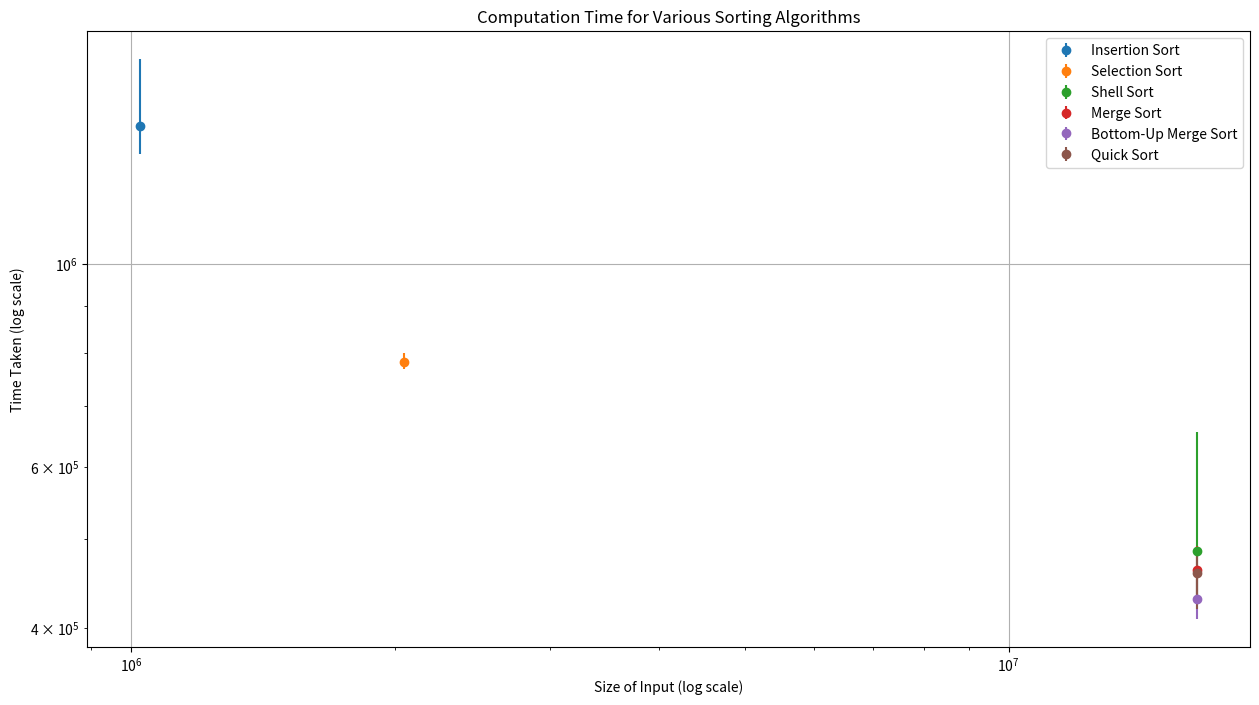

Source code (Python):
import matplotlib.pyplot as plt
import numpy as np

# Data for Insertion Sort
insertion_sort_n = np.array([1024000, 1024000, 1024000, 1024000, 1024000])
insertion_sort_time = np.array([1325008, 1384049, 1677450, 1378898, 1320596])
insertion_sort_time_sorted = np.sort(insertion_sort_time)
insertion_sort_time_mean = np.mean(insertion_sort_time_sorted)
insertion_sort_time_min = np.min(insertion_sort_time_sorted)
insertion_sort_time_max = np.max(insertion_sort_time_sorted)

# Data for Selection Sort
selection_sort_n = np.array([2048000, 2048000, 2048000, 2048000, 2048000])
selection_sort_time = np.array([790018, 777015, 769858, 798940, 768079])
selection_sort_time_sorted = np.sort(selection_sort_time)
selection_sort_time_mean = np.mean(selection_sort_time_sorted)
selection_sort_time_min = np.min(selection_sort_time_sorted)
selection_sort_time_max = np.max(selection_sort_time_sorted)

# Data for Shell Sort
shell_sort_n = np.array([16384000, 16384000, 16384000, 16384000, 16384000])
shell_sort_time = np.array([654862, 451946, 424869, 440227, 453259])
shell_sort_time_sorted = np.sort(shell_sort_time)
shell_sort_time_mean = np.mean(shell_sort_time_sorted)
shell_sort_time_min = np.min(shell_sort_time_sorted)
shell_sort_time_max = np.max(shell_sort_time_sorted)

# Data for Merge Sort
merge_sort_n = np.array([16384000, 16384000, 16384000, 16384000, 16384000])
merge_sort_time = np.array([454979, 472089, 427431, 465302, 491016])
merge_sort_time_sorted = np.sort(merge_sort_time)
merge_sort_time_mean = np.mean(merge_sort_time_sorted)
merge_sort_time_min = np.min(merge_sort_time_sorted)
merge_sort_time_max = np.max(merge_sort_time_sorted)

# Data for Bottom-Up Merge Sort
bottom_up_merge_n = np.array([16384000, 16384000, 16384000, 16384000, 16384000])
bottom_up_merge_time = np.array([408605, 452914, 457386, 418135, 414209])
bottom_up_merge_time_sorted = np.sort(bottom_up_merge_time)
bottom_up_merge_time_mean = np.mean(bottom_up_merge_time_sorted)
bottom_up_merge_time_min = np.min(bottom_up_merge_time_sorted)
bottom_up_merge_time_max = np.max(bottom_up_merge_time_sorted)

# Data for Quick Sort
quick_sort_n = np.array([16384000, 16384000, 16384000, 16384000, 16384000])
quick_sort_time = np.array([455048, 468414, 418919, 486223, 463750])
quick_sort_time_sorted = np.sort(quick_sort_time)
quick_sort_time_mean = np.mean(quick_sort_time_sorted)
quick_sort_time_min = np.min(quick_sort_time_sorted)
quick_sort_time_max = np.max(quick_sort_time_sorted)

# Plotting
plt.figure(figsize=(15, 8))

plt.errorbar(1024000, insertion_sort_time_mean, yerr=[[insertion_sort_time_mean - insertion_sort_time_min], [insertion_sort_time_max - insertion_sort_time_mean]], fmt='o', label='Insertion Sort')
plt.errorbar(2048000, selection_sort_time_mean, yerr=[[selection_sort_time_mean - selection_sort_time_min], [selection_sort_time_max - selection_sort_time_mean]], fmt='o', label='Selection Sort')
plt.errorbar(16384000, shell_sort_time_mean, yerr=[[shell_sort_time_mean - shell_sort_time_min], [shell_sort_time_max - shell_sort_time_mean]], fmt='o', label='Shell Sort')
plt.errorbar(16384000, merge_sort_time_mean, yerr=[[merge_sort_time_mean - merge_sort_time_min], [merge_sort_time_max - merge_sort_time_mean]], fmt='o', label ='Merge Sort')
plt.errorbar(16384000, bottom_up_merge_time_mean, yerr=[[bottom_up_merge_time_mean - bottom_up_merge_time_min], [bottom_up_merge_time_max - bottom_up_merge_time_mean]], fmt='o', label ='Bottom-Up Merge Sort')
plt.errorbar(16384000, quick_sort_time_mean, yerr=[[quick_sort_time_mean - quick_sort_time_min], [quick_sort_time_max - quick_sort_time_mean]], fmt='o', label ='Quick Sort')

# Set x and y axes to logarithmic scale
plt.xscale('log')
plt.yscale('log')

# Add labels and legend
plt.xlabel('Size of Input (log scale)')
plt.ylabel('Time Taken (log scale)')
plt.title('Computation Time for Various Sorting Algorithms')
plt.legend()
plt.grid(True)
plt.show()
